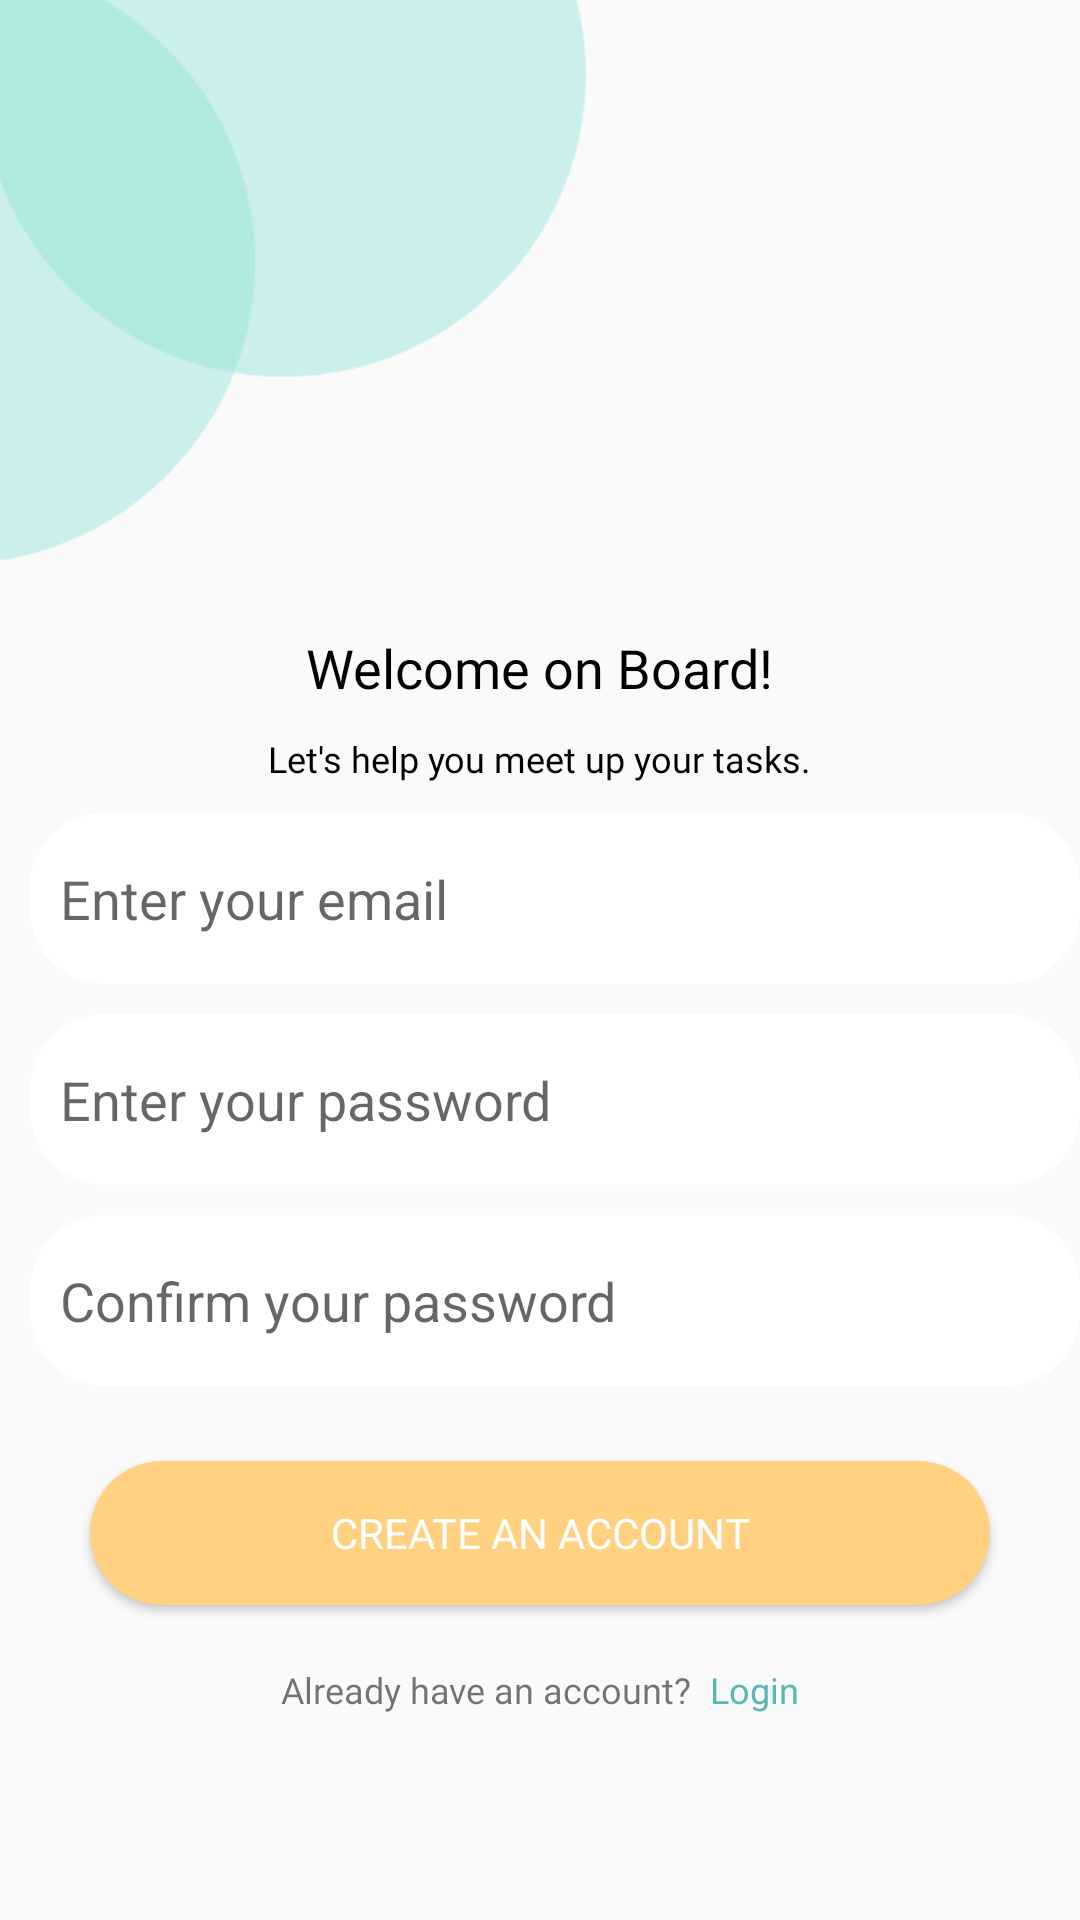

Produce the Android XML layout that renders to this screen, including the resource entries it uses.
<!-- AndroidManifest.xml: application theme Theme.EasyCook -->
<!-- res/layout/activity_register.xml -->
<?xml version="1.0" encoding="utf-8"?>
<RelativeLayout xmlns:android="http://schemas.android.com/apk/res/android"
    xmlns:app="http://schemas.android.com/apk/res-auto"
    xmlns:tools="http://schemas.android.com/tools"
    android:layout_width="match_parent"
    android:layout_height="match_parent"
    android:backgroundTint="@color/greywhite"
    tools:context=".RegisterActivity">

    <ImageView
        android:id="@+id/R_img_1"
        android:layout_width="200dp"
        android:layout_height="200dp"
        android:layout_alignParentLeft="true"
        android:layout_alignParentTop="true"
        android:layout_marginLeft="-5dp"
        android:layout_marginTop="-7dp"
        android:src="@drawable/circleshape" />

    <ImageView
        android:id="@+id/R_img_2"
        android:layout_width="wrap_content"
        android:layout_height="wrap_content"
        android:layout_marginLeft="16dp"
        android:layout_marginTop="16dp"
        android:src="@drawable/ic_baseline_arrow_back_ios_new_24" />

    <TextView
        android:layout_width="wrap_content"
        android:layout_height="wrap_content"
        android:layout_below="@+id/R_img_1"
        android:text="Welcome on Board!"
        android:layout_centerHorizontal="true"
        android:layout_marginTop="17dp"
        android:fontFamily="@font/poppinssemibold"
        android:textSize="18sp"
        android:textColor="@color/black"
        android:id="@+id/R_txt_1"/>

    <TextView
        android:layout_width="wrap_content"
        android:layout_height="wrap_content"
        android:layout_below="@+id/R_txt_1"
        android:text="Let's help you meet up your tasks."
        android:layout_centerHorizontal="true"
        android:layout_marginTop="10dp"
        android:fontFamily="@font/poppinsregular"
        android:textSize="12sp"
        android:textColor="@color/black"
        android:id="@+id/R_txt_2"/>

    <LinearLayout
        android:layout_width="match_parent"
        android:layout_height="wrap_content"
        android:orientation="vertical"
        android:layout_below="@+id/R_txt_2"
        android:id="@+id/R_lila">


        <EditText
            android:layout_width="match_parent"
            android:layout_height="57dp"
            android:layout_below="@+id/R_lila"
            android:hint="Enter your email"
            android:layout_marginTop="10dp"
            android:background="@drawable/button_shape"
            android:layout_marginLeft="10dp"
            android:paddingLeft="10dp"
            android:backgroundTint="@color/white"
            android:id="@+id/R_email"
            />

        <EditText
            android:layout_width="match_parent"
            android:layout_height="57dp"
            android:layout_below="@+id/R_email"
            android:hint="Enter your password"
            android:layout_marginTop="10dp"
            android:background="@drawable/button_shape"
            android:layout_marginLeft="10dp"
            android:paddingLeft="10dp"
            android:backgroundTint="@color/white"
            android:id="@+id/R_pass"
            />

        <EditText
            android:layout_width="match_parent"
            android:layout_height="57dp"
            android:layout_below="@+id/R_pass"
            android:hint="Confirm your password"
            android:layout_marginTop="10dp"
            android:background="@drawable/button_shape"
            android:layout_marginLeft="10dp"
            android:paddingLeft="10dp"
            android:backgroundTint="@color/white"
            android:id="@+id/R_repass"
            />

    </LinearLayout>

    <Button
        android:layout_width="wrap_content"
        android:layout_height="wrap_content"
        android:layout_marginTop="25dp"
        android:layout_below="@+id/R_lila"
        android:layout_centerHorizontal="true"
        android:width="300dp"
        android:text="Create an account"
        android:textColor="@color/white"
        android:background="@drawable/button_shape"
        android:textSize="14dp"
        android:fontFamily="@font/poppinsbold"
        android:id="@+id/R_btn_1"
        />

    <ProgressBar
        android:id="@+id/progerssbar_register"
        android:layout_below="@id/R_btn_1"
        android:visibility="gone"
        android:layout_width="wrap_content"
        android:layout_height="wrap_content"/>

    <LinearLayout
        android:layout_width="match_parent"
        android:layout_height="wrap_content"
        android:orientation="horizontal"
        android:layout_below="@id/progerssbar_register"
        android:gravity="center"
        android:layout_marginTop="20dp">

        <TextView
            android:layout_width="wrap_content"
            android:layout_height="wrap_content"
            android:text="Already have an account? "
            android:fontFamily="@font/poppinsregular"
            android:textSize="12sp"
            />

        <TextView
            android:layout_width="wrap_content"
            android:layout_height="wrap_content"
            android:text=" Login"
            android:fontFamily="@font/poppinssemibold"
            android:textSize="12sp"
            android:textColor="@color/Secondary_Color"
            android:id="@+id/R_txt_3"
            />


    </LinearLayout>


</RelativeLayout>
<!-- resources referenced by this layout -->
<resources>
  <color name="Secondary_Color">#55BBAF</color>
  <color name="black">#FF000000</color>
  <color name="greywhite">#FFFFFF</color>
  <color name="white">#FFFFFF</color>
  <!-- drawable button_shape (drawable) -->
  <?xml version="1.0" encoding="utf-8"?>
  <shape android:shape="rectangle" xmlns:android="http://schemas.android.com/apk/res/android">
      <solid android:color="@color/Primary_Color"/>
      <corners android:radius="25dp"/>
  
  </shape>
  <!-- drawable circleshape: png bitmap (drawable, 5861 bytes) -->
  <style name="Theme.EasyCook" parent="Theme.AppCompat.Light.NoActionBar">
          <item name="colorPrimary">@color/Primary_Color</item>
          <item name="colorSecondary">@color/Secondary_Color</item>
          <item name="colorAccent">@color/black</item>
          <item name="colorOnSecondary">@color/white</item>
          <item name="colorOnPrimary">@color/greywhite</item>
      </style>
  <color name="Primary_Color">#FFD180</color>
</resources>
